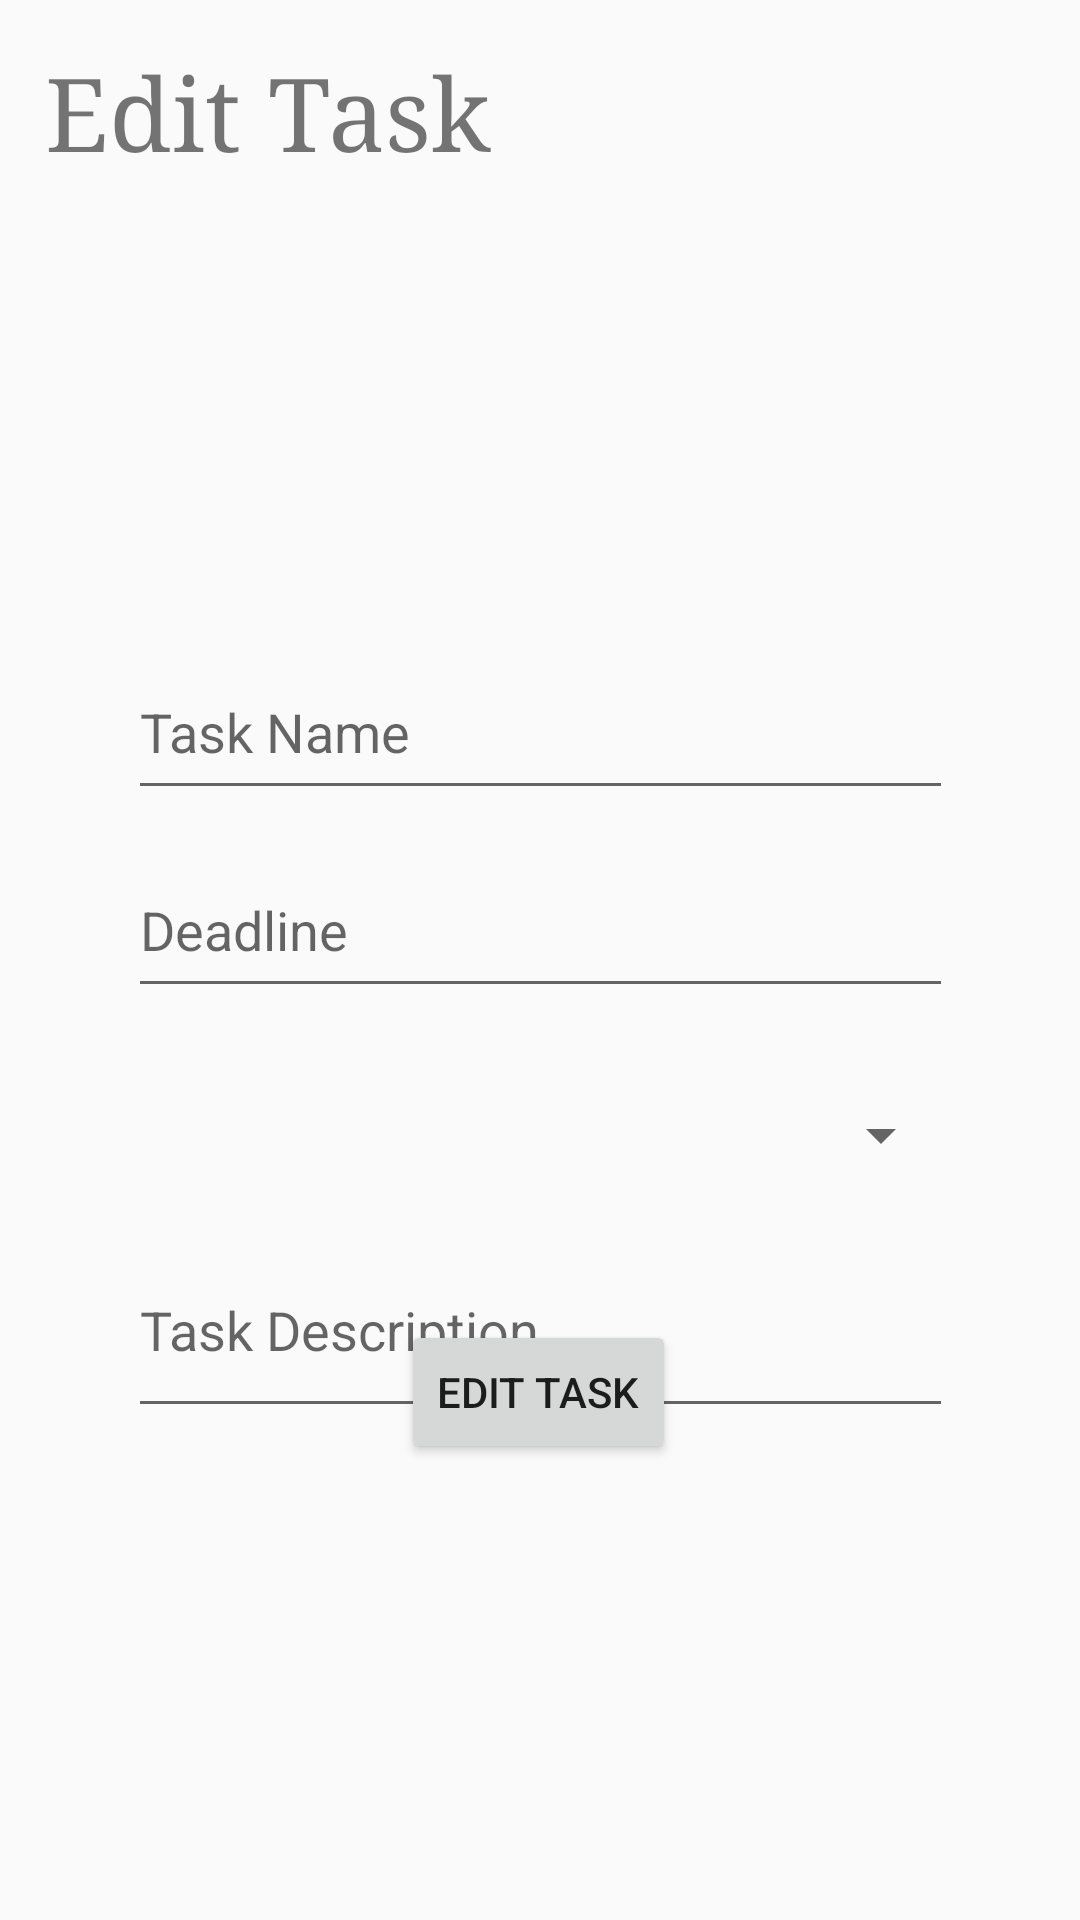

Android layout source for this screen:
<!-- AndroidManifest.xml: application theme Theme.TaskPilot -->
<!-- res/layout/activity_update_task.xml -->
<?xml version="1.0" encoding="utf-8"?>
<androidx.constraintlayout.widget.ConstraintLayout  xmlns:android="http://schemas.android.com/apk/res/android"
    xmlns:app="http://schemas.android.com/apk/res-auto"
    xmlns:tools="http://schemas.android.com/tools"
    android:layout_width="match_parent"
    android:layout_height="match_parent"
    tools:context=".UpdateTaskActivity">

    <TextView
        android:id="@+id/titleEdit"
        android:layout_width="210dp"
        android:layout_height="56dp"
        android:layout_marginStart="15dp"
        android:layout_marginTop="15dp"
        android:fontFamily="serif"
        android:text="Edit Task"
        android:textSize="34sp"
        app:layout_constraintStart_toStartOf="parent"
        app:layout_constraintTop_toTopOf="parent" />

    <EditText
        android:id="@+id/nameEdit"
        android:layout_width="275dp"
        android:layout_height="55dp"
        android:layout_marginTop="144dp"
        android:hint="Task Name"
        app:layout_constraintEnd_toEndOf="parent"
        app:layout_constraintStart_toStartOf="parent"
        app:layout_constraintTop_toBottomOf="@+id/titleEdit" />

    <EditText
        android:id="@+id/deadlineEdit"
        android:layout_width="275dp"
        android:layout_height="55dp"
        android:layout_marginTop="11dp"
        android:hint="Deadline"
        android:focusable="false"
        android:clickable="true"
        app:layout_constraintEnd_toEndOf="parent"
        app:layout_constraintStart_toStartOf="parent"
        app:layout_constraintTop_toBottomOf="@+id/nameEdit" />

    <Spinner
        android:id="@+id/priorityEdit"
        android:layout_width="275dp"
        android:layout_height="55dp"
        android:layout_marginTop="15dp"
        app:layout_constraintEnd_toEndOf="parent"
        app:layout_constraintStart_toStartOf="parent"
        app:layout_constraintTop_toBottomOf="@+id/deadlineEdit" />

    <EditText
        android:id="@+id/descriptionEdit"
        android:layout_width="275dp"
        android:layout_height="55dp"
        android:layout_marginTop="15dp"
        android:hint="Task Description"
        android:ems="10"
        android:gravity="start|top"
        android:inputType="textMultiLine"
        android:maxLines="4"
        app:layout_constraintEnd_toEndOf="parent"
        app:layout_constraintStart_toStartOf="parent"
        app:layout_constraintTop_toBottomOf="@+id/priorityEdit" />

    <Button
        android:id="@+id/btnEdit"
        android:layout_width="wrap_content"
        android:layout_height="wrap_content"
        android:layout_marginBottom="152dp"
        android:text="Edit Task"
        app:layout_constraintBottom_toBottomOf="parent"
        app:layout_constraintEnd_toEndOf="parent"
        app:layout_constraintHorizontal_bias="0.498"
        app:layout_constraintStart_toStartOf="parent"
        app:backgroundTint="@color/colorPrimary" />

</androidx.constraintlayout.widget.ConstraintLayout>
<!-- resources referenced by this layout -->
<resources>
  <color name="colorPrimary">#C84F4F</color>
  <style name="Theme.TaskPilot" parent="android:Theme.Material.Light.NoActionBar" />
</resources>
